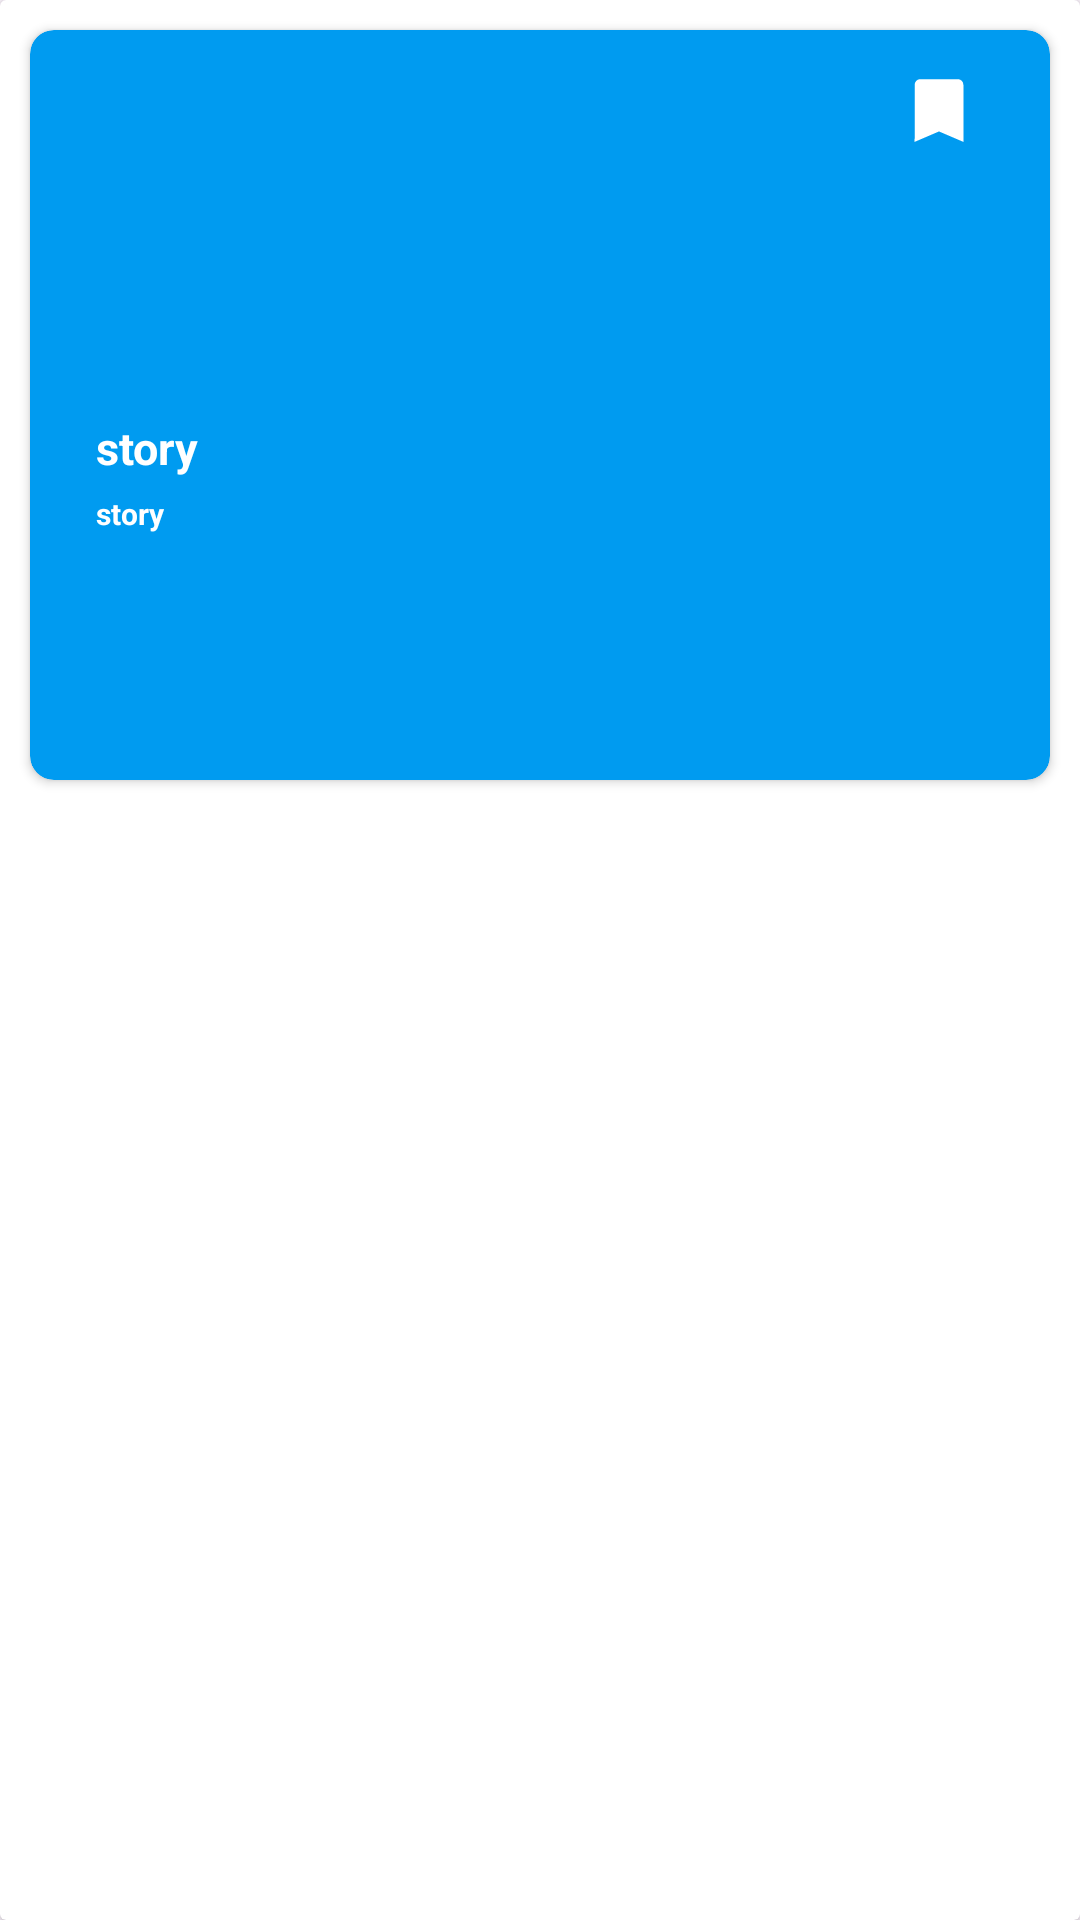

The Android layout XML behind this screen, and the referenced resources:
<!-- AndroidManifest.xml: application theme Theme.DiRead -->
<!-- res/layout/journal_item.xml -->
<?xml version="1.0" encoding="utf-8"?>
<androidx.cardview.widget.CardView xmlns:android="http://schemas.android.com/apk/res/android"
    android:layout_width="match_parent"
    android:layout_height="wrap_content"
    xmlns:app="http://schemas.android.com/apk/res-auto">
    <androidx.cardview.widget.CardView
        android:layout_width="match_parent"
        android:layout_margin="10dp"
        app:cardCornerRadius="8dp"
        android:backgroundTint="@color/blue_2"
        android:layout_height="250dp">
        <LinearLayout
            android:layout_width="match_parent"
            android:layout_height="wrap_content"
            android:layout_marginStart="10dp"
            android:layout_marginEnd="10dp"
            android:layout_marginBottom="15dp"
            android:orientation="vertical">

            <FrameLayout
                android:layout_width="match_parent"
                android:layout_height="wrap_content">
                <ImageView
                    android:id="@+id/imageJurnal"
                    android:layout_width="match_parent"
                    android:layout_height="100dp"
                    android:layout_margin="12dp"
                    android:scaleType="centerCrop"
                    android:src="@drawable/ic_launcher_background" />
                <ImageView
                    android:id="@+id/iconBookmark"
                    android:layout_width="30dp"
                    android:layout_height="30dp"
                    android:layout_gravity="top|end"
                    android:layout_margin="12dp"
                    android:background="?android:attr/selectableItemBackground"
                    android:src="@drawable/bookmarkosong" />
            </FrameLayout>

            <TextView
                android:id="@+id/judulJurnal"
                android:layout_width="match_parent"
                android:layout_height="wrap_content"
                android:textColor="@color/white"
                android:textSize="15sp"
                android:layout_marginStart="12dp"
                android:layout_marginEnd="12dp"
                android:layout_marginTop="5dp"
                android:maxLines="3"
                android:text="story"
                android:textStyle="bold"/>
            <TextView
                android:id="@+id/abstrack"
                android:textColor="@color/white"
                android:layout_width="match_parent"
                android:layout_height="wrap_content"
                android:layout_marginStart="12dp"
                android:layout_marginEnd="12dp"
                android:layout_marginTop="5dp"
                android:maxLines="3"
                android:layout_marginBottom="10dp"
                android:textSize="10sp"
                android:text="@string/story"
                android:textStyle="bold"/>
        </LinearLayout>

    </androidx.cardview.widget.CardView>

</androidx.cardview.widget.CardView>
<!-- resources referenced by this layout -->
<resources>
  <color name="blue_2">#009BF0</color>
  <color name="white">#FFFFFFFF</color>
  <!-- drawable bookmarkosong (drawable) -->
  <vector
      xmlns:android="http://schemas.android.com/apk/res/android"
      android:width="24dp"
      android:height="24dp"
      android:viewportWidth="24"
      android:viewportHeight="24">
  
      
      <path
          android:fillColor="@android:color/white"
          android:pathData="M17,3H7c-1.1,0 -1.99,0.9 -1.99,2L5,21l7,-3 7,3V5c0,-1.1 -0.9,-2 -2,-2z"/>
  
      
      <path
          android:fillColor="@android:color/transparent"
          android:strokeWidth="1"
          android:strokeColor="@color/blue_2"
          android:pathData="M17,3H7c-1.1,0 -1.99,0.9 -1.99,2L5,21l7,-3 7,3V5c0,-1.1 -0.9,-2 -2,-2z"/>
  </vector>
  <string name="story">story</string>
  <style name="Theme.DiRead" parent="Base.Theme.DiRead" />
  <style name="Base.Theme.DiRead" parent="Theme.Material3.DayNight.NoActionBar">
          
          
      </style>
</resources>
